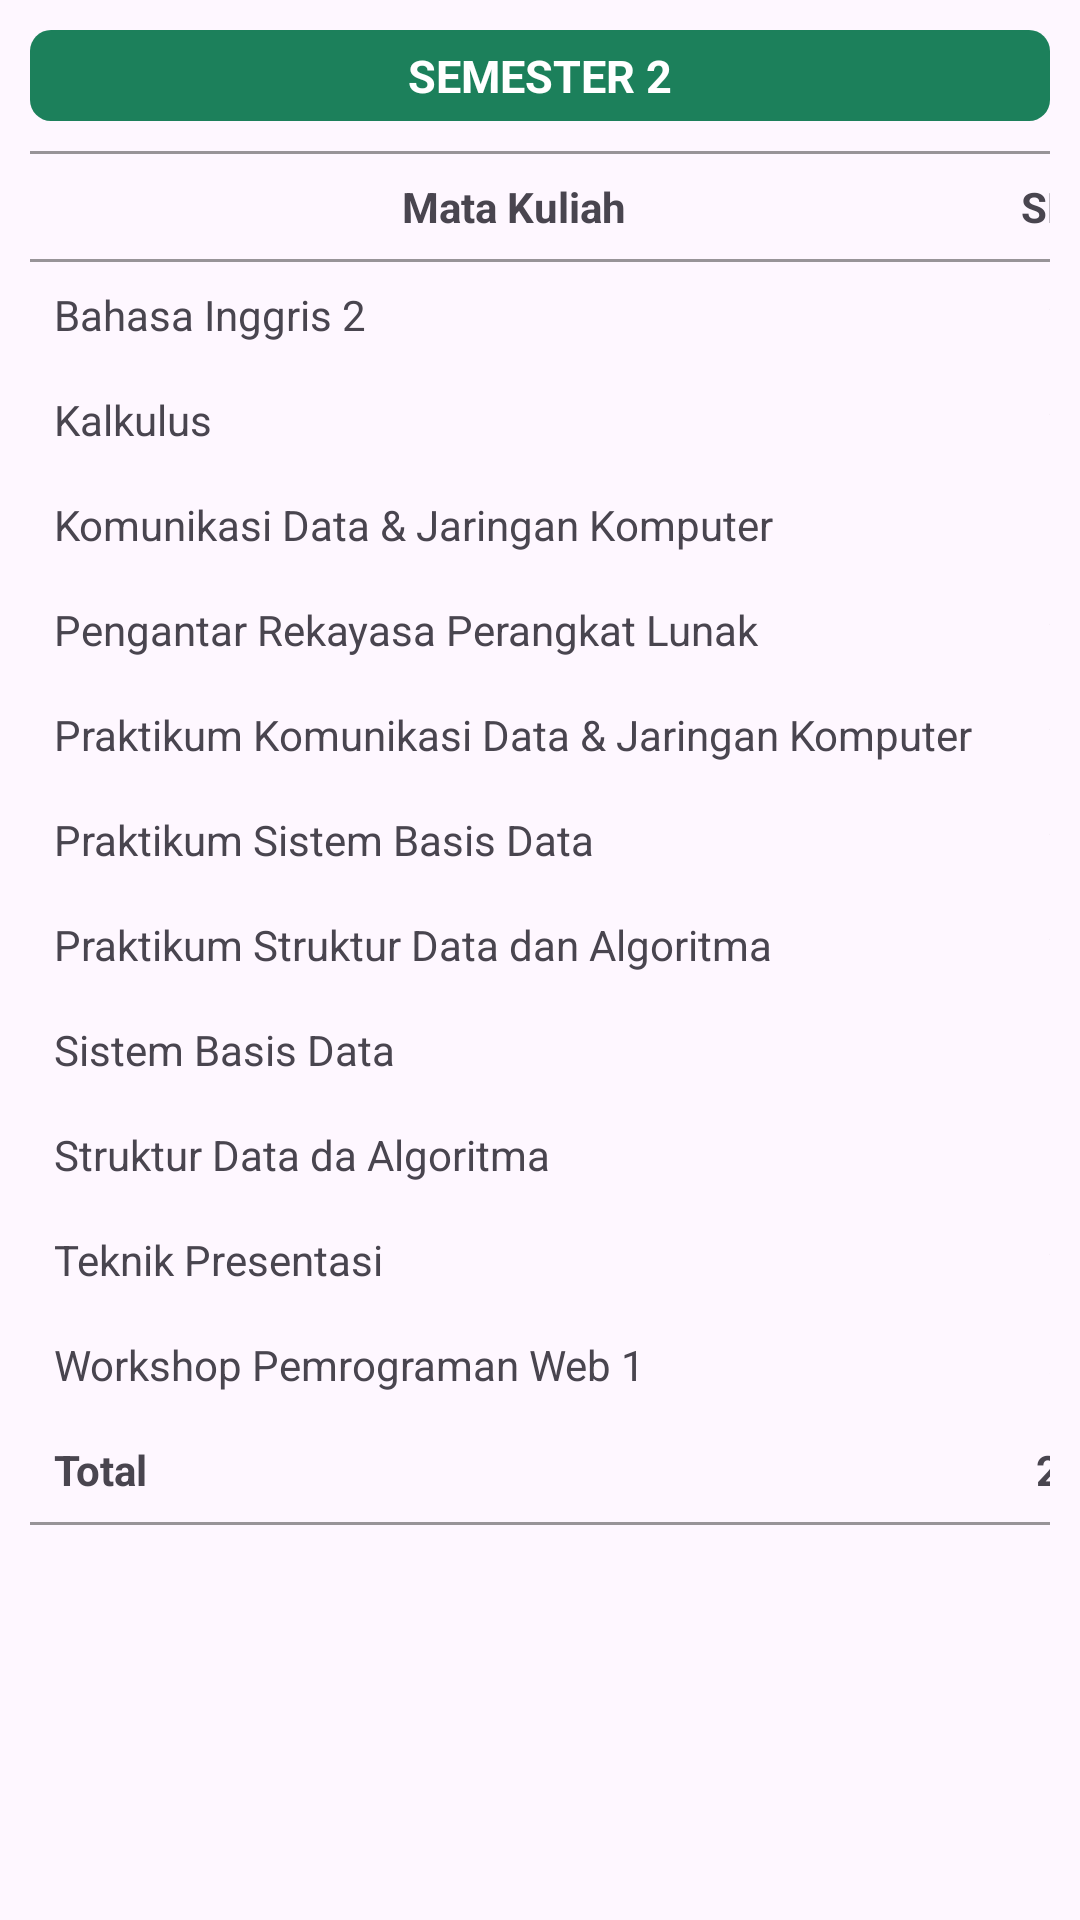

This screen was rendered from an Android layout file. Write that file and the resources it references.
<!-- AndroidManifest.xml: application theme Theme.Material3.Light.NoActionBar -->
<!-- res/layout/semester_2_layout.xml -->
<androidx.core.widget.NestedScrollView xmlns:android="http://schemas.android.com/apk/res/android"
    android:layout_width="match_parent"
    android:layout_height="match_parent"
    android:fillViewport="true">

    <LinearLayout
        android:layout_width="match_parent"
        android:layout_height="wrap_content"
        android:orientation="vertical"
        android:padding="10dp">

        <TextView
            android:layout_width="match_parent"
            android:layout_height="wrap_content"
            android:text="SEMESTER 2"
            android:textSize="15sp"
            android:textStyle="bold"
            android:textColor="#fff"
            android:paddingBottom="5dp"
            android:paddingTop="5dp"
            android:background="@drawable/bg_card_greenv2"
            android:gravity="center"/>

        <TableLayout
            android:layout_width="match_parent"
            android:layout_height="wrap_content"
            android:stretchColumns="*"
            android:layout_marginTop="10dp"
            android:padding="0dp">


            <View
                android:layout_width="match_parent"
                android:layout_height="1dp"
                android:background="#67000000" />
            
            <TableRow>
                <TextView
                    android:text="Mata Kuliah"
                    android:padding="8dp"
                    android:textStyle="bold"
                    android:gravity="center"/>
                <TextView
                    android:text="SKS"
                    android:padding="8dp"
                    android:textStyle="bold"
                    android:gravity="center"/>
            </TableRow>

            <View
                android:layout_width="match_parent"
                android:layout_height="1dp"
                android:background="#67000000" />

            
            <TableRow>
                <TextView android:text="Bahasa Inggris 2" android:padding="8dp"/>
                <TextView android:text="2" android:padding="8dp" android:gravity="center"/>
            </TableRow>

            <TableRow>
                <TextView android:text="Kalkulus" android:padding="8dp"/>
                <TextView android:text="2" android:padding="8dp" android:gravity="center"/>
            </TableRow>

            <TableRow>
                <TextView android:text="Komunikasi Data &amp; Jaringan Komputer" android:padding="8dp"/>
                <TextView android:text="1" android:padding="8dp" android:gravity="center"/>
            </TableRow>

            <TableRow>
                <TextView android:text="Pengantar Rekayasa Perangkat Lunak" android:padding="8dp"/>
                <TextView android:text="2" android:padding="8dp" android:gravity="center"/>
            </TableRow>

            <TableRow>
                <TextView android:text="Praktikum Komunikasi Data &amp; Jaringan Komputer" android:padding="8dp"/>
                <TextView android:text="2" android:padding="8dp" android:gravity="center"/>
            </TableRow>

            <TableRow>
                <TextView android:text="Praktikum Sistem Basis Data" android:padding="8dp"/>
                <TextView android:text="2" android:padding="8dp" android:gravity="center"/>
            </TableRow>

            <TableRow>
                <TextView android:text="Praktikum Struktur Data dan Algoritma" android:padding="8dp"/>
                <TextView android:text="2" android:padding="8dp" android:gravity="center"/>
            </TableRow>

            <TableRow>
                <TextView android:text="Sistem Basis Data" android:padding="8dp"/>
                <TextView android:text="1" android:padding="8dp" android:gravity="center"/>
            </TableRow>

            <TableRow>
                <TextView android:text="Struktur Data da Algoritma" android:padding="8dp"/>
                <TextView android:text="1" android:padding="8dp" android:gravity="center"/>
            </TableRow>

            <TableRow>
                <TextView android:text="Teknik Presentasi" android:padding="8dp"/>
                <TextView android:text="2" android:padding="8dp" android:gravity="center"/>
            </TableRow>

            <TableRow>
                <TextView android:text="Workshop Pemrograman Web 1" android:padding="8dp"/>
                <TextView android:text="3" android:padding="8dp" android:gravity="center"/>
            </TableRow>

            
            <TableRow>
                <TextView android:text="Total" android:padding="8dp" android:textStyle="bold"/>
                <TextView android:text="20" android:padding="8dp" android:textStyle="bold" android:gravity="center"/>
            </TableRow>

            <View
                android:layout_width="match_parent"
                android:layout_height="1dp"
                android:background="#67000000" />
        </TableLayout>

    </LinearLayout>
</androidx.core.widget.NestedScrollView>
<!-- resources referenced by this layout -->
<resources>
  <!-- drawable bg_card_greenv2 (drawable) -->
  <shape xmlns:android="http://schemas.android.com/apk/res/android"
      android:shape="rectangle">
  
      <solid android:color="#1c805b" /> 
  
      <corners android:radius="7dp" /> 
  </shape>
</resources>
